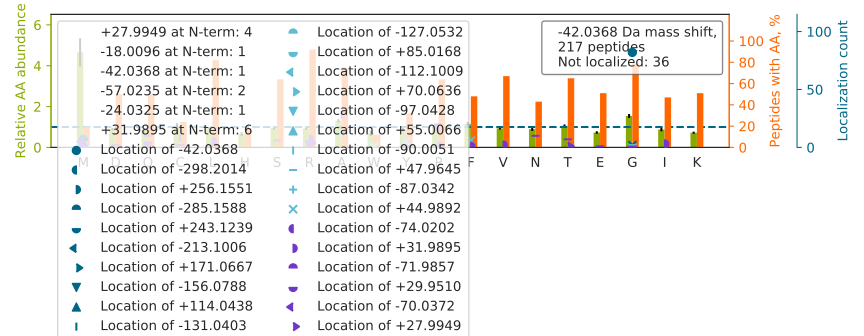

Values plotted in this chart, from the file beside it:
top isoform	localization score	spectrum
RLAP[-74]I[+32]TSDPTEATAVGAVEASFK	0.006587	66CPTAC_COprospective_W_VU_20160323_11CO…
RY[+45]VA[-87]SYLLAALGGNSSPSAK	0.9489	73CPTAC_COprospective_W_VU_20160422_11CO…
RG[-42]TGGVDTAAVGGVFDVSNADR	0.993	15CPTAC_COprospective_W_VU_20151102_09CO…
TTGIVM[-131]DSG[+89]DGVTHIVPIYEGYALPHAIL…	0.008469	32CPTAC_COprospective_W_VU_20150818_20CO…
DNCCILDERFGSYCPTTCGIADFLSTYQTK		75CPTAC_COprospective_W_VU_20160502_11CO…
RGLG[-42]AGAGAGEESPATSLPR	0.9999	17CPTAC_COprospective_W_VU_20150807_09CO…
RA[-24]N[-18]NTFYGLSAGVFTK	0.9864	26CPTAC_COprospective_W_VU_20150810_05CO…
RLLLFSDG[-42]NSQGATPAAIEK	0.9999	73CPTAC_COprospective_W_VU_20160422_11CO…
RG[+48]QIC[-90]WYQKPGVGLDAINDANLLEACIYR	0.9838	38CPTAC_COprospective_W_VU_20150904_11CO…
RG[-42]FGFVTFDDHDPVDK	0.9949	17CPTAC_COprospective_W_VU_20150807_09CO…
RDVVFLIDG[-42]SQSAGPEFQYVR	0.9996	54CPTAC_COprospective_W_VU_20160226_01CO…
RA[-24]E[-18]DGSVIDYELIDQDAR	0.9922	63CPTAC_COprospective_W_VU_20160316_11CO…
QIIG[-42]YVIGTQQATPGPAYSGR	0.9998	90CPTAC_COprospective_W_VU_20160728_11CO…
RFCG[-42]LPQPETVGQLGTVLR	0.9996	62CPTAC_COprospective_W_VU_20160311_05CO…
RTM[-42]GYQDFADVVCYTQK	0.07794	72CPTAC_COprospective_W_VU_20160422_05CO…
RA[-24]Q[-18]LADSFHLQQFFR	0.9992	39CPTAC_COprospective_W_VU_20150909_09CO…
RG[-42]PCIIYNEDNGIIK	0.9841	53CPTAC_COprospective_W_VU_20160226_11CO…
NL[+32]QP[-74]ASEYTVSLVAIK	0.9941	73CPTAC_COprospective_W_VU_20160422_11CO…
RLYG[-42]SEAFATDFQDSAAAK	1	73CPTAC_COprospective_W_VU_20160422_11CO…
RG[-42]FAFVTFDDHDSVDK	0.9992	12CPTAC_COprospective_W_VU_20151016_05CO…
THTCPPCPAPELLGGPSVFLFPPKPK		52CPTAC_COprospective_W_VU_20160223_11CO…
RG[-42]SLCSGCQKPITGR	1	40CPTAC_COprospective_W_VU_20150909_05CO…
R[+28]M[-70]ATEVAADALGEEWK	0.02833	45CPTAC_COprospective_W_VU_20151202_05CO…
RG[-42]FAFVTFDDHDTVDK	0.9965	06CPTAC_COprospective_W_VU_20150915_05CO…
RQF[+45]A[-87]SQANVVGPWIQTK	0.9912	68CPTAC_COprospective_W_VU_20160406_14CO…
HGNRGETGPSGPVGPAGAVGPR		77CPTAC_COprospective_W_VU_20160504_11CO…
KDG[-42]NASGTTLLEALDCILPPTRPTDKPLR	0.9033	58CPTAC_COprospective_W_VU_20160318_11CO…
RFDFM[-70]GTCT[+28]YLLVGSCGQNAALPAFR	0.02857	02CPTAC_COprospective_W_VU_20150624_01CO…
RGGVPSLIAGLFVGCLAGYGAYR		38CPTAC_COprospective_W_VU_20150904_11CO…
AIHYALN[-18]C[-24]CGLAGGVEQFISDICPK	0.0009867	34CPTAC_COprospective_W_VU_20150824_11CO…
RG[-42]APAAATAPAPTAHK	0.9997	38CPTAC_COprospective_W_VU_20150904_11CO…
RAAIA[-24]Q[-18]ALAGEVSVVPPSR	0.8772	40CPTAC_COprospective_W_VU_20150909_05CO…
TTPPVLDSDGSFFLYSK		58CPTAC_COprospective_W_VU_20160318_11CO…
RG[-42]VVSDHCYPFSGR	1	51CPTAC_COprospective_W_VU_20160215_16CO…
RAHG[-42]QDLGTAGSCLR	0.9961	40CPTAC_COprospective_W_VU_20150909_05CO…
RG[-42]PAPQDQAGPGGAPR	0.9302	56CPTAC_COprospective_W_VU_20160303_01CO…
R[+32]AP[-74]STWLTAYVVK	0.9894	15CPTAC_COprospective_W_VU_20151102_09CO…
THYIVG[-42]YNLPSYEYLYNLGDQYALK	0.6748	32CPTAC_COprospective_W_VU_20150818_20CO…
RAVPLALALISVSNPR		26CPTAC_COprospective_W_VU_20150810_05CO…
RL[+32]P[-74]AAASGGTSICSGLR	0.7684	09CPTAC_COprospective_W_VU_20150928_05CO…
RVVALSMSPVDDTFISGSLDK		82CPTAC_COprospective_W_VU_20160520_11CO…
R[+32]HP[-74]YFYAPELLFFAK	0.9101	52CPTAC_COprospective_W_VU_20160223_11CO…
RNQDLAPNSAEQASILSLVTK		65CPTAC_COprospective_W_VU_20160322_05CO…
RG[-42]VVTLLSDYEVCK	1	54CPTAC_COprospective_W_VU_20160226_01CO…
RSIQFVDWCPTGFK		78CPTAC_COprospective_W_VU_20160915_11CO…
RM[-24]T[-18]ALAQDFAVGLGPR	0.9295	02CPTAC_COprospective_W_VU_20150624_01CO…
RGGAVPIGIGIGNADI[+32]TEM[-74]QTISFIPDFAV…	0.8022	26CPTAC_COprospective_W_VU_20150810_05CO…
RGNILIPGINEAVAAVTEEEHK		73CPTAC_COprospective_W_VU_20160422_11CO…
RWFG[-42]FLEAQQAFQSVGTK	0.9989	26CPTAC_COprospective_W_VU_20150810_05CO…
RLC[-18]A[-24]AAASILGKPADR	0.9125	38CPTAC_COprospective_W_VU_20150904_11CO…
RVLA[-24]LS[-18]VETDYTFPLAEK	0.8968	39CPTAC_COprospective_W_VU_20150909_09CO…
CA[-87]IQM[+45]TQSPSSLSASVGDR	0.2039	71CPTAC_COprospective_W_VU_20160414_14CO…
RWLLLC[-24]N[-18]PGLADTIVEK	0.9189	39CPTAC_COprospective_W_VU_20150909_09CO…
RYTLNVLEDLG[-42]DGQK	0.9645	73CPTAC_COprospective_W_VU_20160422_11CO…
AQAQPGVPLRELG[-42]QVVECSLDFGLVCR	0.9247	28CPTAC_COprospective_W_VU_20150810_05CO…
RG[-42]TELGGAAGQGGHPPGYTSLASR	0.9999	77CPTAC_COprospective_W_VU_20160504_11CO…
LLG[-42]RVTIAQGGVLPNIQAVLLPK	0.9999	38CPTAC_COprospective_W_VU_20150904_11CO…
RM[-42]VSSYVGENAEFER	0.9199	72CPTAC_COprospective_W_VU_20160422_05CO…
RG[-42]SLCATCGLPVTGR	1	68CPTAC_COprospective_W_VU_20160406_14CO…
RMQDLDEDATLTQLATAWVSLATGGEK		52CPTAC_COprospective_W_VU_20160223_11CO…
... 157 more rows
